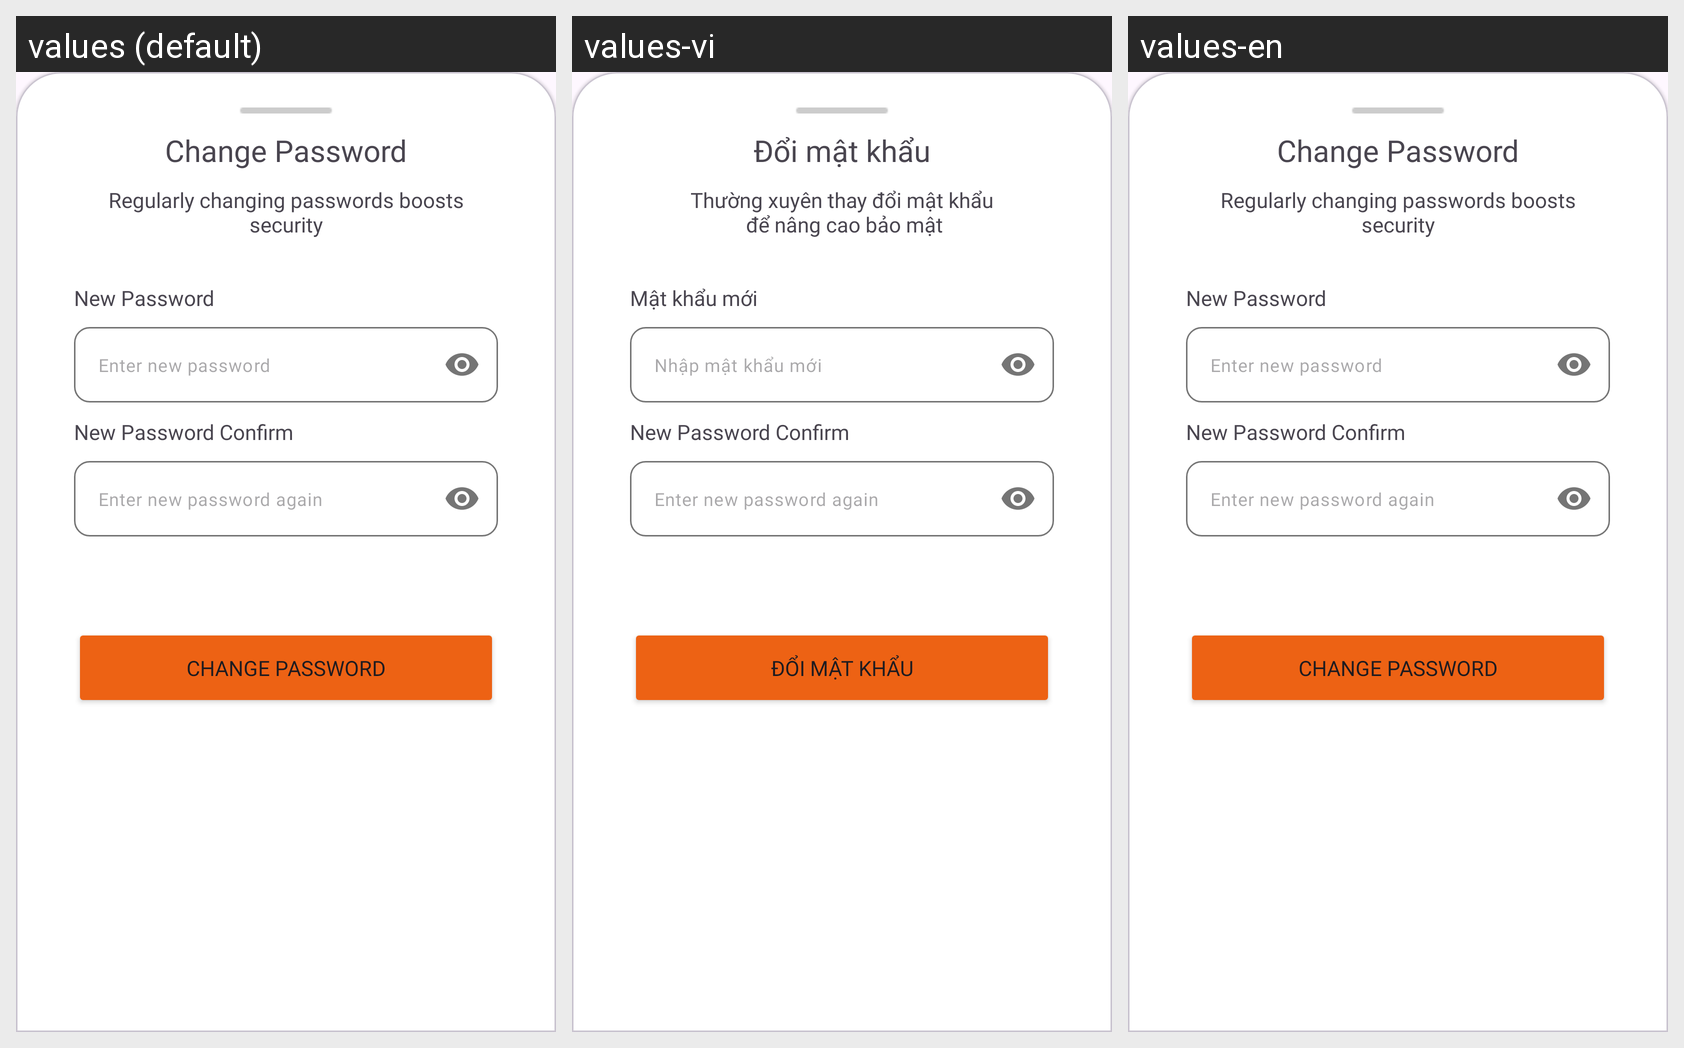

Here is an Android app screen in its default locale and in the app's own translations. Write out the translated-string differences for the strings that appear on this screen.
Android screen res/layout/dialog_change_password.xml rendered under 3 locales, left to right: values (default), values-vi, values-en. Device: Nexus 5 (rendered at 1080×1920; each locale shown at half size, 540×960, under a caption strip naming it); theme Theme.App_vpn.
Strings drawn on this screen, with the default value and each locale's value (text and hints the layout hard-codes, and strings that could not be matched under every locale, appear in the picture but are not listed):

change_password
  values: Change Password
  values-vi: Đổi mật khẩu
  values-en: Change Password

change_password_title
  values: Regularly changing passwords boosts security
  values-vi: Thường xuyên thay đổi mật khẩu
       để nâng cao bảo mật
  values-en: Regularly changing passwords boosts security

new_password
  values: New Password
  values-vi: Mật khẩu mới
  values-en: New Password

enter_new_password
  values: Enter new password
  values-vi: Nhập mật khẩu mới
  values-en: Enter new password

new_password_confirm
  values: New Password Confirm
  values-vi: New Password Confirm  [not translated; the default value is used]
  values-en: New Password Confirm  [not translated; the default value is used]

enter_new_password_confirm
  values: Enter new password again
  values-vi: Enter new password again  [not translated; the default value is used]
  values-en: Enter new password again  [not translated; the default value is used]
